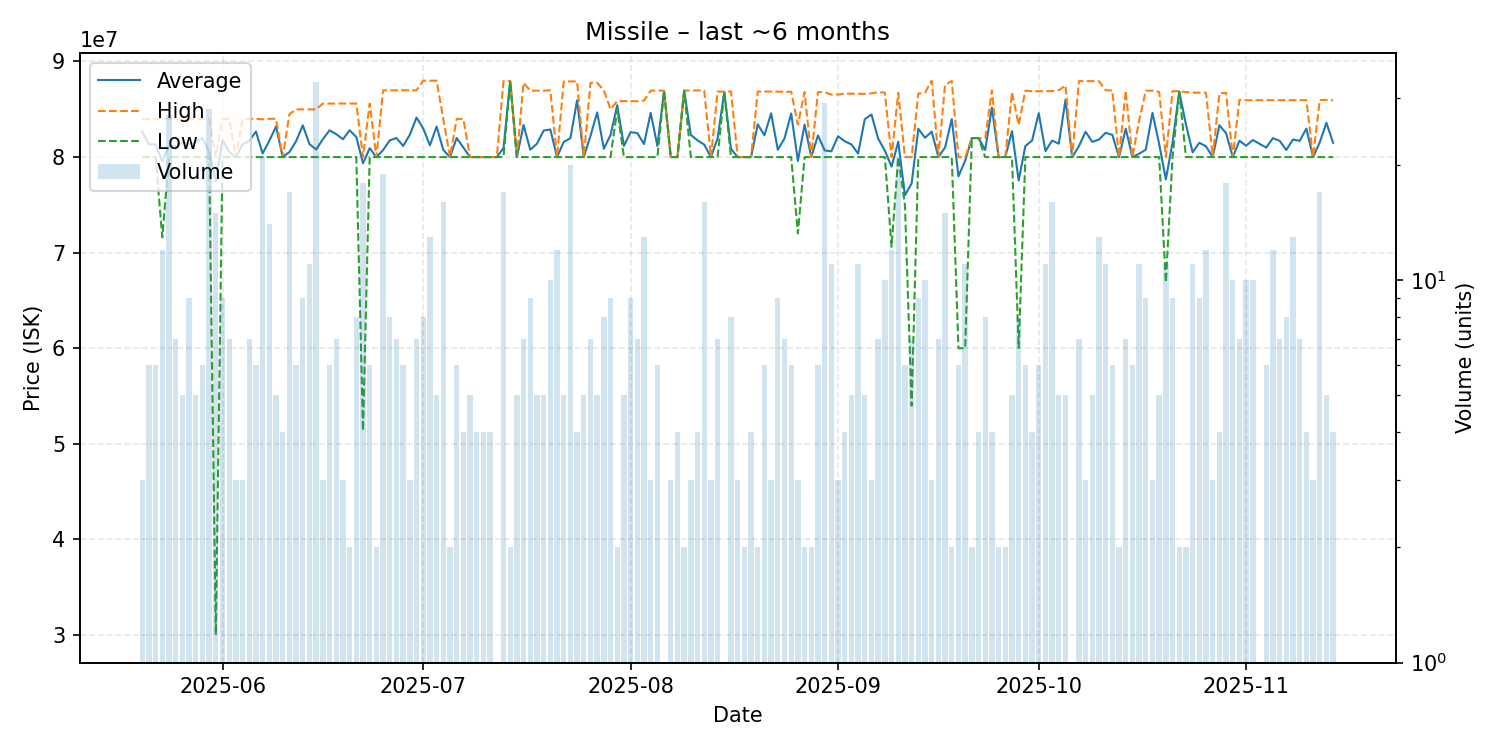

Source data for this figure (header and first rows):
date, average, highest, lowest, order_count, volume
2025-05-20, 82663333, 83995000, 80000000, 3, 3
2025-05-21, 81330000, 83990000, 80000000, 6, 6
2025-05-22, 81330000, 83990000, 80000000, 6, 6
2025-05-23, 79566667, 83990000, 71600000, 11, 12
2025-05-24, 81185185, 84000000, 80000000, 12, 27
2025-05-25, 81142857, 84000000, 80000000, 7, 7
2025-05-26, 81560000, 83900000, 80000000, 5, 5
2025-05-27, 81333333, 84000000, 80000000, 9, 9
2025-05-28, 81600000, 84000000, 80000000, 5, 5
2025-05-29, 81998333, 84000000, 80000000, 6, 6
2025-05-30, 80571429, 84000000, 80000000, 9, 28
2025-05-31, 77467333, 80000000, 30010000, 13, 15
2025-06-01, 81777778, 84000000, 80000000, 9, 9
2025-06-02, 80571429, 84000000, 80000000, 5, 7
2025-06-03, 79996667, 80000000, 79990000, 3, 3
2025-06-04, 81333333, 84000000, 80000000, 3, 3
2025-06-05, 81714286, 84000000, 80000000, 7, 7
2025-06-06, 82666667, 84000000, 80000000, 6, 6
2025-06-07, 80376190, 83950000, 80000000, 12, 21
2025-06-08, 81714286, 84000000, 80000000, 13, 14
2025-06-09, 83200000, 84000000, 80000000, 5, 5
2025-06-10, 80000000, 80000000, 80000000, 4, 4
2025-06-11, 80528824, 84495000, 80000000, 5, 17
2025-06-12, 81663333, 84990000, 80000000, 3, 6
2025-06-13, 83326667, 84990000, 80000000, 8, 9
2025-06-14, 81360909, 84990000, 80000000, 7, 11
2025-06-15, 80793030, 84990000, 80000000, 10, 33
2025-06-16, 81866667, 85600000, 80000000, 3, 3
2025-06-17, 82800000, 85600000, 80000000, 6, 6
2025-06-18, 82400000, 85600000, 80000000, 7, 7
2025-06-19, 81866667, 85600000, 80000000, 3, 3
2025-06-20, 82800000, 85600000, 80000000, 2, 2
2025-06-21, 82100000, 85600000, 80000000, 8, 8
2025-06-22, 79342778, 80000000, 51370000, 11, 18
2025-06-23, 80933333, 85600000, 80000000, 6, 6
2025-06-24, 80000000, 80000000, 80000000, 2, 2
2025-06-25, 80735263, 86985000, 80000000, 10, 19
2025-06-26, 81747500, 86990000, 80000000, 8, 8
2025-06-27, 81997143, 86990000, 80000000, 4, 7
2025-06-28, 81165000, 86990000, 80000000, 6, 6
2025-06-29, 82330000, 86990000, 80000000, 3, 3
2025-06-30, 84137143, 86990000, 80000000, 7, 7
2025-07-01, 82996250, 87990000, 80000000, 7, 8
2025-07-02, 81229231, 87990000, 80000000, 4, 13
2025-07-03, 83196000, 87990000, 80000000, 5, 5
2025-07-04, 80748125, 83990000, 80000000, 10, 16
2025-07-05, 80000000, 80000000, 80000000, 2, 2
2025-07-06, 81995000, 83990000, 80000000, 6, 6
2025-07-07, 80997500, 83990000, 80000000, 4, 4
2025-07-08, 80000000, 80000000, 80000000, 5, 5
2025-07-09, 80000000, 80000000, 80000000, 4, 4
2025-07-10, 80000000, 80000000, 80000000, 4, 4
2025-07-11, 80000000, 80000000, 80000000, 4, 4
2025-07-12, 80000000, 80000000, 80000000, 1, 1
2025-07-13, 80935294, 87950000, 80000000, 16, 17
2025-07-14, 87950000, 87950000, 87950000, 2, 2
2025-07-15, 80000000, 80000000, 80000000, 5, 5
2025-07-16, 83351429, 87780000, 80000000, 7, 7
2025-07-17, 80771111, 86940000, 80000000, 6, 9
2025-07-18, 81390000, 86950000, 80000000, 3, 5
... 118 more rows
